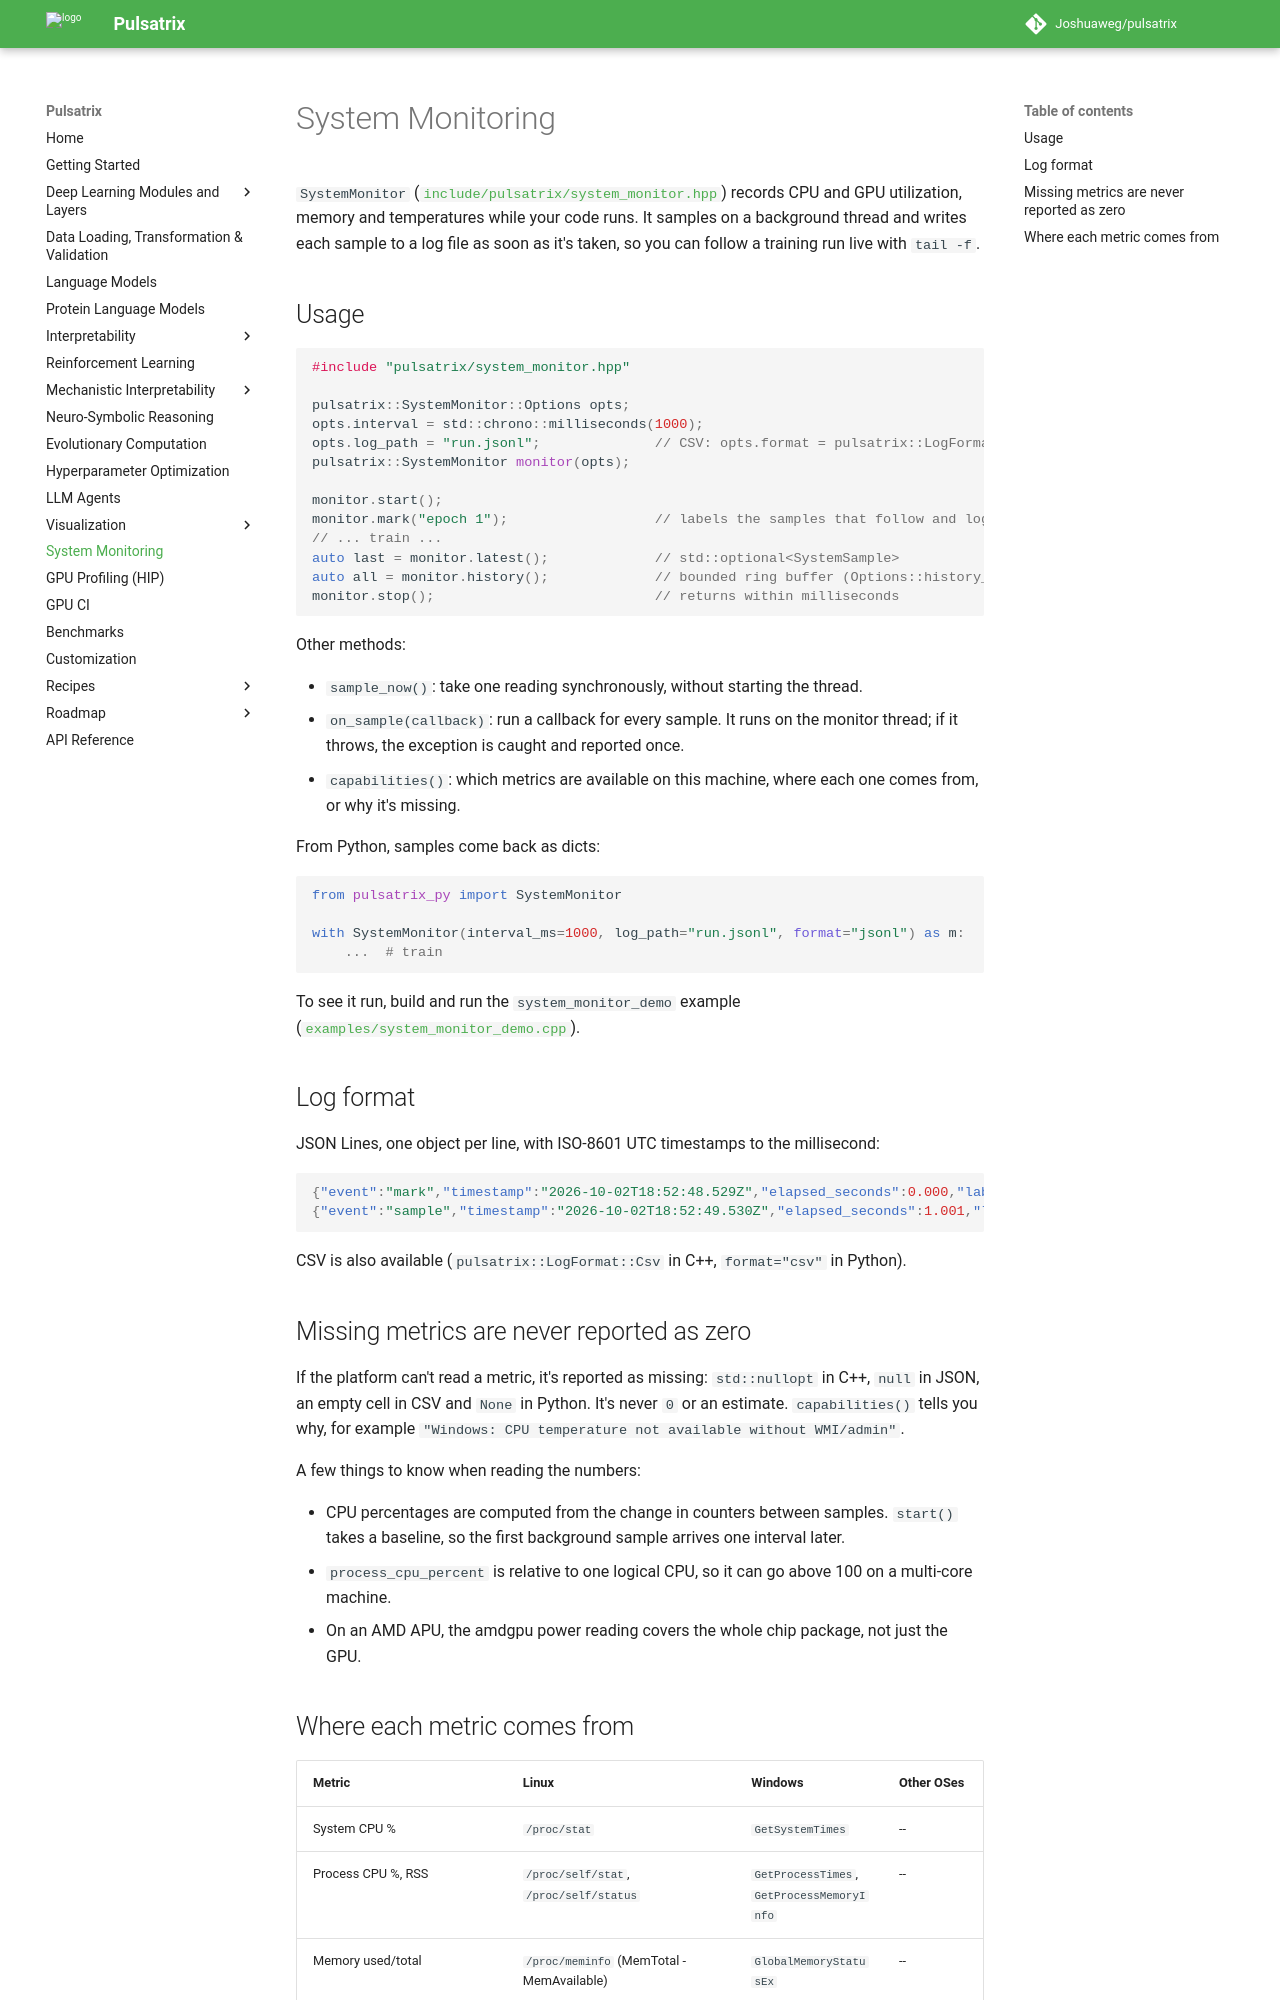

repository: Joshuaweg/pulsatrix · page: system-monitoring/index.html · generator: mkdocs

# System Monitoring

`SystemMonitor` ([`include/pulsatrix/system_monitor.hpp`](https://github.com/Joshuaweg/pulsatrix/blob/master/include/pulsatrix/system_monitor.hpp))
records CPU and GPU utilization, memory and temperatures while your code runs. It samples on a
background thread and writes each sample to a log file as soon as it's taken, so you can follow
a training run live with `tail -f`.

## Usage

```cpp
#include "pulsatrix/system_monitor.hpp"

pulsatrix::SystemMonitor::Options opts;
opts.interval = std::chrono::milliseconds(1000);
opts.log_path = "run.jsonl";              // CSV: opts.format = pulsatrix::LogFormat::Csv
pulsatrix::SystemMonitor monitor(opts);

monitor.start();
monitor.mark("epoch 1");                  // labels the samples that follow and logs a "mark" record
// ... train ...
auto last = monitor.latest();             // std::optional<SystemSample>
auto all = monitor.history();             // bounded ring buffer (Options::history_capacity)
monitor.stop();                           // returns within milliseconds
```

Other methods:

- `sample_now()`: take one reading synchronously, without starting the thread.
- `on_sample(callback)`: run a callback for every sample. It runs on the monitor thread; if it
  throws, the exception is caught and reported once.
- `capabilities()`: which metrics are available on this machine, where each one comes from, or
  why it's missing.

From Python, samples come back as dicts:

```python
from pulsatrix_py import SystemMonitor

with SystemMonitor(interval_ms=1000, log_path="run.jsonl", format="jsonl") as m:
    ...  # train
```

To see it run, build and run the `system_monitor_demo` example
([`examples/system_monitor_demo.cpp`](https://github.com/Joshuaweg/pulsatrix/blob/master/examples/system_monitor_demo.cpp)).

## Log format

JSON Lines, one object per line, with ISO-8601 UTC timestamps to the millisecond:

```json
{"event":"mark","timestamp":"2026-10-02T18:52:48.529Z","elapsed_seconds":0.000,"label":"idle"}
{"event":"sample","timestamp":"2026-10-02T18:52:49.530Z","elapsed_seconds":1.001,"label":"idle","cpu_utilization_percent":4.698,"process_cpu_percent":0,"memory_used_bytes":11615903744,"memory_total_bytes":32723628032,"process_rss_bytes":199770112,"cpu_temperature_c":86.625,"gpus":[{"index":0,"name":"AMD GPU 0x1586 (card1)","vendor":"AMD","utilization_percent":0,"memory_used_bytes":52692738048,"memory_total_bytes":103079215104,"memory_gtt_used_bytes":94412800,"temperature_c":42,"power_watts":34.032}]}
```

CSV is also available (`pulsatrix::LogFormat::Csv` in C++, `format="csv"` in Python).

## Missing metrics are never reported as zero

If the platform can't read a metric, it's reported as missing: `std::nullopt` in C++, `null` in
JSON, an empty cell in CSV and `None` in Python. It's never `0` or an estimate.
`capabilities()` tells you why, for example
`"Windows: CPU temperature not available without WMI/admin"`.

A few things to know when reading the numbers:

- CPU percentages are computed from the change in counters between samples. `start()` takes a
  baseline, so the first background sample arrives one interval later.
- `process_cpu_percent` is relative to one logical CPU, so it can go above 100 on a multi-core
  machine.
- On an AMD APU, the amdgpu power reading covers the whole chip package, not just the GPU.
